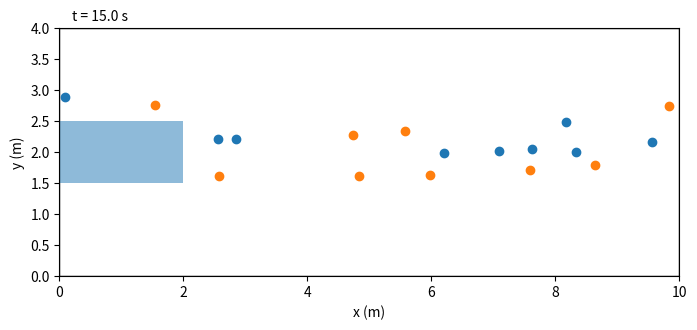

Write Python code to recreate this figure.
import numpy as np
import matplotlib.pyplot as plt
from matplotlib.animation import FuncAnimation, PillowWriter
from matplotlib.patches import Rectangle

np.random.seed(7)

# Geometry and timing
L = 10.0   # walkway length (m)
W = 4.0    # walkway width (m)
T = 15.0   # total time (s)
dt = 0.1
times = np.arange(0.0, T + dt, dt)
n_steps = len(times)

# Pedestrians
n_each_side = 10
N = 2 * n_each_side
ped_radius = 0.12

# Obstacle: 2 m long in x-direction, 1 m wide in y-direction
obs_len = 2.0
obs_wid = 1.0
obs_speed = 2.0
obs_y = W / 2.0 - obs_wid / 2.0

# Obstacle motion assumption:
# it moves along the corridor axis (x-direction) and wraps around.
def obstacle_x(t):
    start = -obs_len
    travel = (obs_speed * t) % (L + obs_len + 2.0)
    return start + travel

# Initial pedestrian positions
x_left = np.random.uniform(0.2, 1.5, n_each_side)
y_left = np.linspace(0.4, W - 0.4, n_each_side) + np.random.uniform(-0.12, 0.12, n_each_side)

x_right = np.random.uniform(L - 1.5, L - 0.2, n_each_side)
y_right = np.linspace(0.4, W - 0.4, n_each_side) + np.random.uniform(-0.12, 0.12, n_each_side)

pos = np.vstack([
    np.column_stack([x_left, y_left]),
    np.column_stack([x_right, y_right]),
])

# Desired directions and speeds
direction = np.vstack([
    np.tile(np.array([1.0, 0.0]), (n_each_side, 1)),
    np.tile(np.array([-1.0, 0.0]), (n_each_side, 1)),
])
desired_speed = np.concatenate([
    np.random.normal(1.35, 0.08, n_each_side),
    np.random.normal(1.35, 0.08, n_each_side),
])
vel = direction * desired_speed[:, None] * 0.7

# Storage for animation
history = np.zeros((n_steps, N, 2))
obs_history = np.zeros((n_steps, 2))
history[0] = pos.copy()
obs_history[0] = [obstacle_x(0.0), obs_y]

# Force model parameters
tau = 0.6
wall_gain = 4.0
ped_gain = 0.06
obs_gain = 0.22
max_speed = 1.8

def nearest_point_on_rect(p, rx, ry, rw, rh):
    qx = np.clip(p[0], rx, rx + rw)
    qy = np.clip(p[1], ry, ry + rh)
    return np.array([qx, qy])

# Simulation
for k, t in enumerate(times[1:], start=1):
    rx = obstacle_x(t)
    ry = obs_y

    acc = np.zeros_like(pos)

    # Desired motion
    desired_vel = direction * desired_speed[:, None]
    acc += (desired_vel - vel) / tau

    # Wall repulsion (top and bottom)
    d_bottom = np.maximum(pos[:, 1] - 0.0, 1e-3)
    d_top = np.maximum(W - pos[:, 1], 1e-3)
    acc[:, 1] += wall_gain / (d_bottom ** 2)
    acc[:, 1] -= wall_gain / (d_top ** 2)

    # Pedestrian-pedestrian repulsion
    for i in range(N):
        diff = pos[i] - pos
        dist = np.linalg.norm(diff, axis=1)
        mask = (dist > 1e-6) & (dist < 0.9)
        if np.any(mask):
            rep = (diff[mask] / dist[mask][:, None]) / (dist[mask][:, None] ** 2 + 1e-6)
            acc[i] += ped_gain * rep.sum(axis=0)

    # Obstacle repulsion
    for i in range(N):
        nearest = nearest_point_on_rect(pos[i], rx, ry, obs_len, obs_wid)
        diff = pos[i] - nearest
        dist = np.linalg.norm(diff)

        if rx < L + 0.5 and rx + obs_len > -0.5:
            if dist < 1.0:
                if dist < 1e-6:
                    center = np.array([rx + obs_len / 2.0, ry + obs_wid / 2.0])
                    diff = pos[i] - center
                    dist = np.linalg.norm(diff) + 1e-6
                acc[i] += obs_gain * diff / (dist ** 3 + 1e-6)

                ahead = (direction[i, 0] > 0 and pos[i, 0] < rx + obs_len) or (direction[i, 0] < 0 and pos[i, 0] > rx)
                if ahead and abs(pos[i, 1] - (ry + obs_wid / 2.0)) < 0.8 and abs(pos[i, 0] - (rx + obs_len / 2.0)) < 1.6:
                    side = np.sign(pos[i, 1] - (ry + obs_wid / 2.0))
                    if side == 0:
                        side = np.random.choice([-1.0, 1.0])
                    acc[i, 1] += 0.8 * side

    # Integrate
    vel += acc * dt

    speed = np.linalg.norm(vel, axis=1)
    too_fast = speed > max_speed
    vel[too_fast] *= (max_speed / speed[too_fast])[:, None]

    pos += vel * dt

    # Keep within corridor
    pos[:, 1] = np.clip(pos[:, 1], ped_radius, W - ped_radius)

    # Stop peds from sitting inside obstacle: project out vertically if needed
    inside_x = (pos[:, 0] > rx) & (pos[:, 0] < rx + obs_len)
    inside_y = (pos[:, 1] > ry) & (pos[:, 1] < ry + obs_wid)
    inside = inside_x & inside_y
    if np.any(inside):
        center_y = ry + obs_wid / 2.0
        push_up = pos[inside, 1] >= center_y
        pos_inside = pos[inside].copy()
        pos_inside[push_up, 1] = ry + obs_wid + ped_radius
        pos_inside[~push_up, 1] = ry - ped_radius
        pos[inside] = pos_inside
        vel[inside, 1] *= 0.5

    # Wrap pedestrians so the flow is continuous
    left_to_right = np.arange(n_each_side)
    right_to_left = np.arange(n_each_side, N)

    reset_ltr = pos[left_to_right, 0] > L + 0.3
    if np.any(reset_ltr):
        pos[left_to_right[reset_ltr], 0] = -0.3
        pos[left_to_right[reset_ltr], 1] = np.random.uniform(0.4, W - 0.4, reset_ltr.sum())

    reset_rtl = pos[right_to_left, 0] < -0.3
    if np.any(reset_rtl):
        pos[right_to_left[reset_rtl], 0] = L + 0.3
        pos[right_to_left[reset_rtl], 1] = np.random.uniform(0.4, W - 0.4, reset_rtl.sum())

    history[k] = pos.copy()
    obs_history[k] = [rx, ry]

# Animation
fig, ax = plt.subplots(figsize=(8, 3.4))
ax.set_xlim(0, L)
ax.set_ylim(0, W)
ax.set_aspect('equal')
ax.set_xlabel("x (m)")
ax.set_ylabel("y (m)")
#ax.set_title("20 pedestrians in a 10 m × 4 m walkway with a moving obstacle")

boundary = Rectangle((0, 0), L, W, fill=False)
ax.add_patch(boundary)

scat1 = ax.scatter([], [])
scat2 = ax.scatter([], [])
obs_patch = Rectangle((0, obs_y), obs_len, obs_wid, alpha=0.5)
ax.add_patch(obs_patch)

time_text = ax.text(0.02, 1.03, "", transform=ax.transAxes)

def init():
    scat1.set_offsets(np.empty((0, 2)))
    scat2.set_offsets(np.empty((0, 2)))
    obs_patch.set_xy((obs_history[0, 0], obs_history[0, 1]))
    time_text.set_text("")
    return scat1, scat2, obs_patch, time_text

def update(frame):
    pts1 = history[frame, :n_each_side, :]
    pts2 = history[frame, n_each_side:, :]
    scat1.set_offsets(pts1)
    scat2.set_offsets(pts2)
    obs_patch.set_xy((obs_history[frame, 0], obs_history[frame, 1]))
    time_text.set_text(f"t = {times[frame]:.1f} s")
    return scat1, scat2, obs_patch, time_text

anim = FuncAnimation(
    fig, update, frames=n_steps, init_func=init, interval=100, blit=True
)

anim.save("walkway_moving_obstacle.gif", writer=PillowWriter(fps=10))
plt.show()
